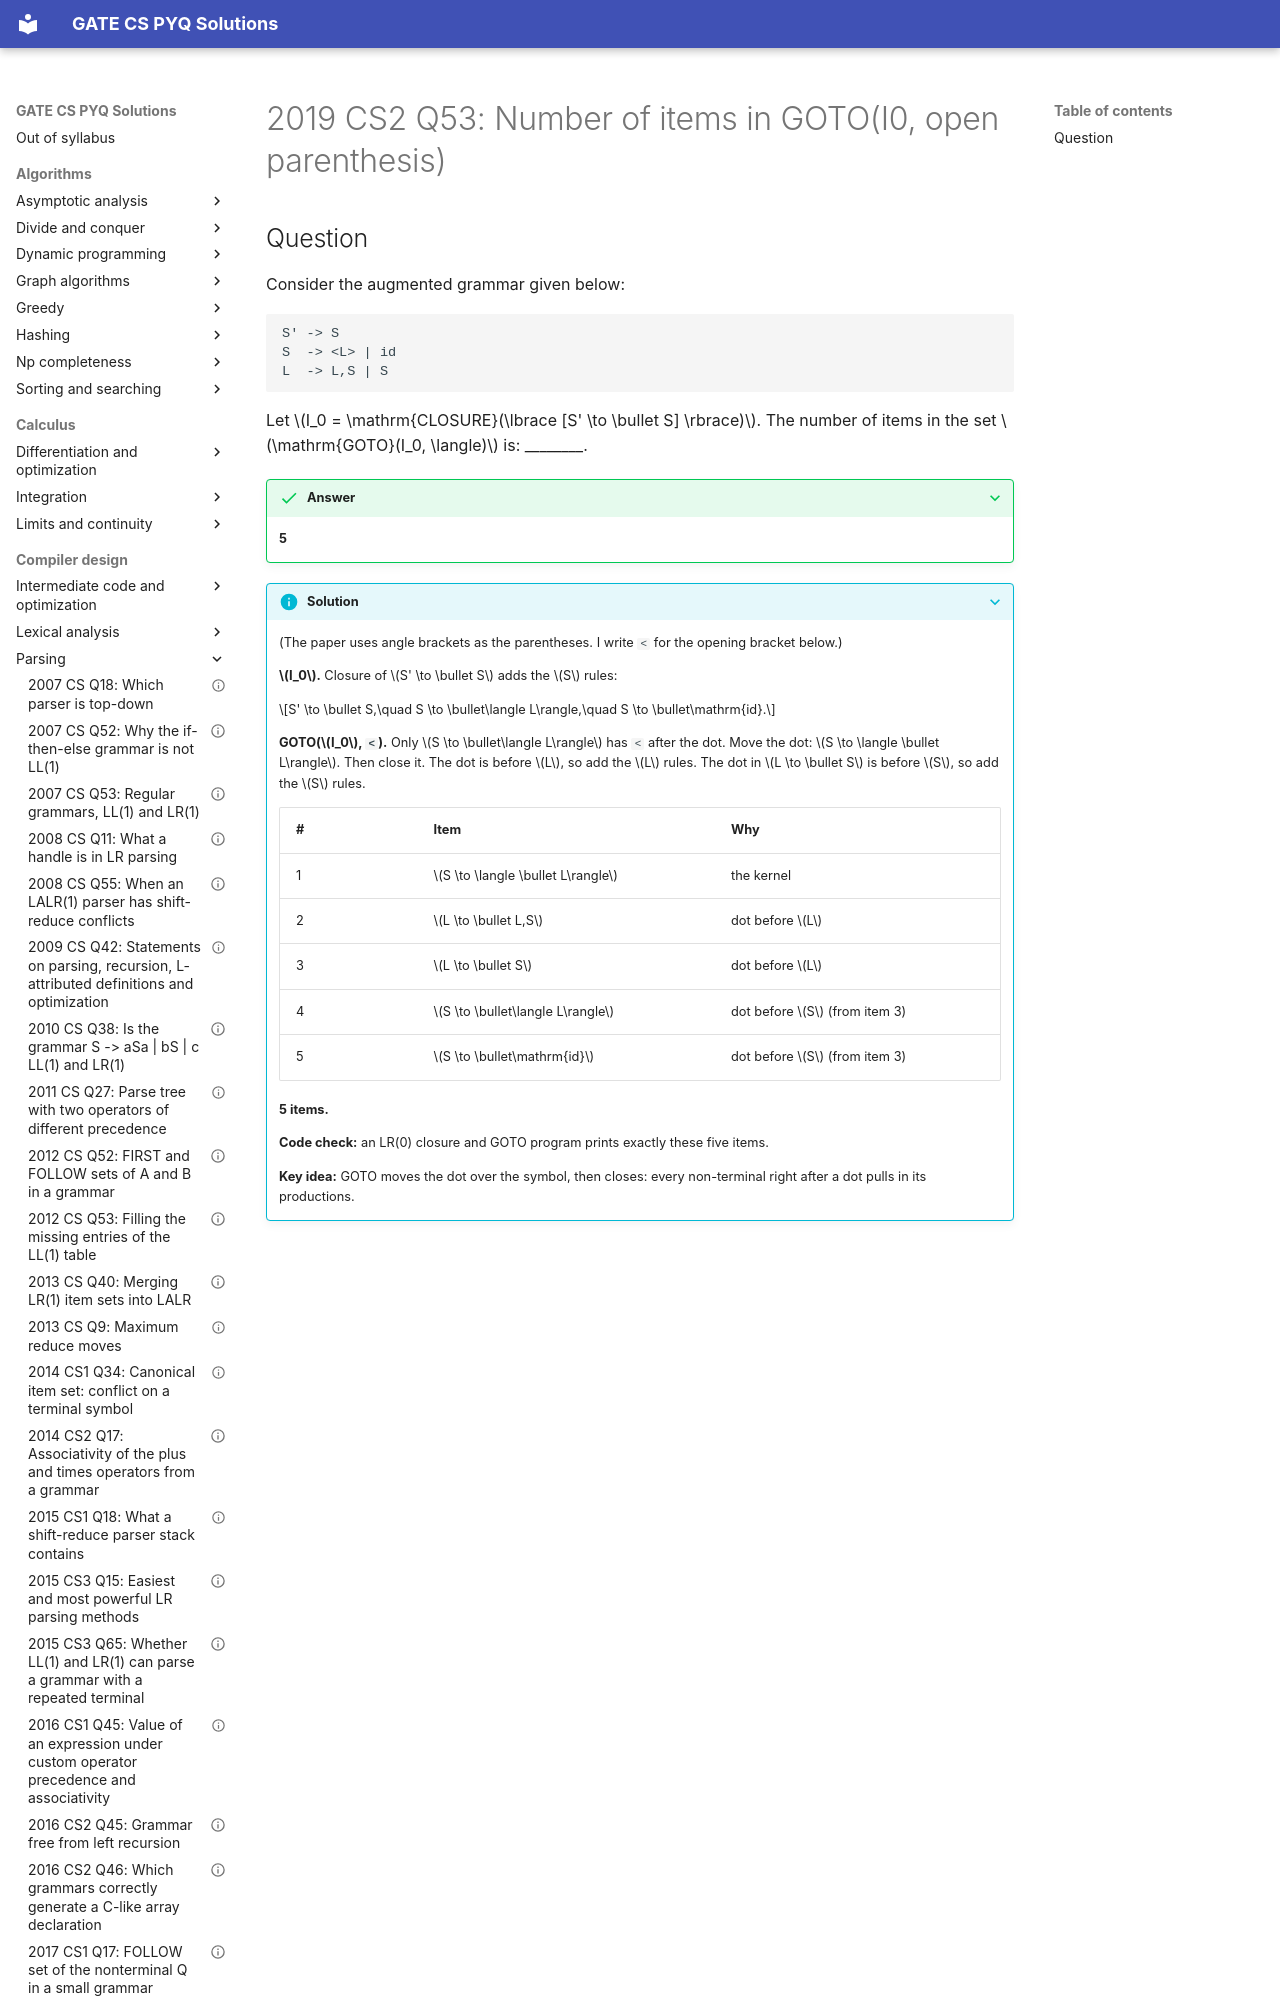

repository: saheenusman/GATE-PYQs · page: compiler-design/parsing/2019-set2-q53/index.html · generator: mkdocs

---
title: "2019 CS2 Q53: Number of items in GOTO(I0, open parenthesis)"
year: 2019
set: 2
paper: CS2
q_no: 53
subject: compiler-design
topic: parsing
also: []
marks: 2
type: NAT
official_answer: "5 to 5"
status: verified
---

# 2019 CS2 Q53: Number of items in GOTO(I0, open parenthesis)
